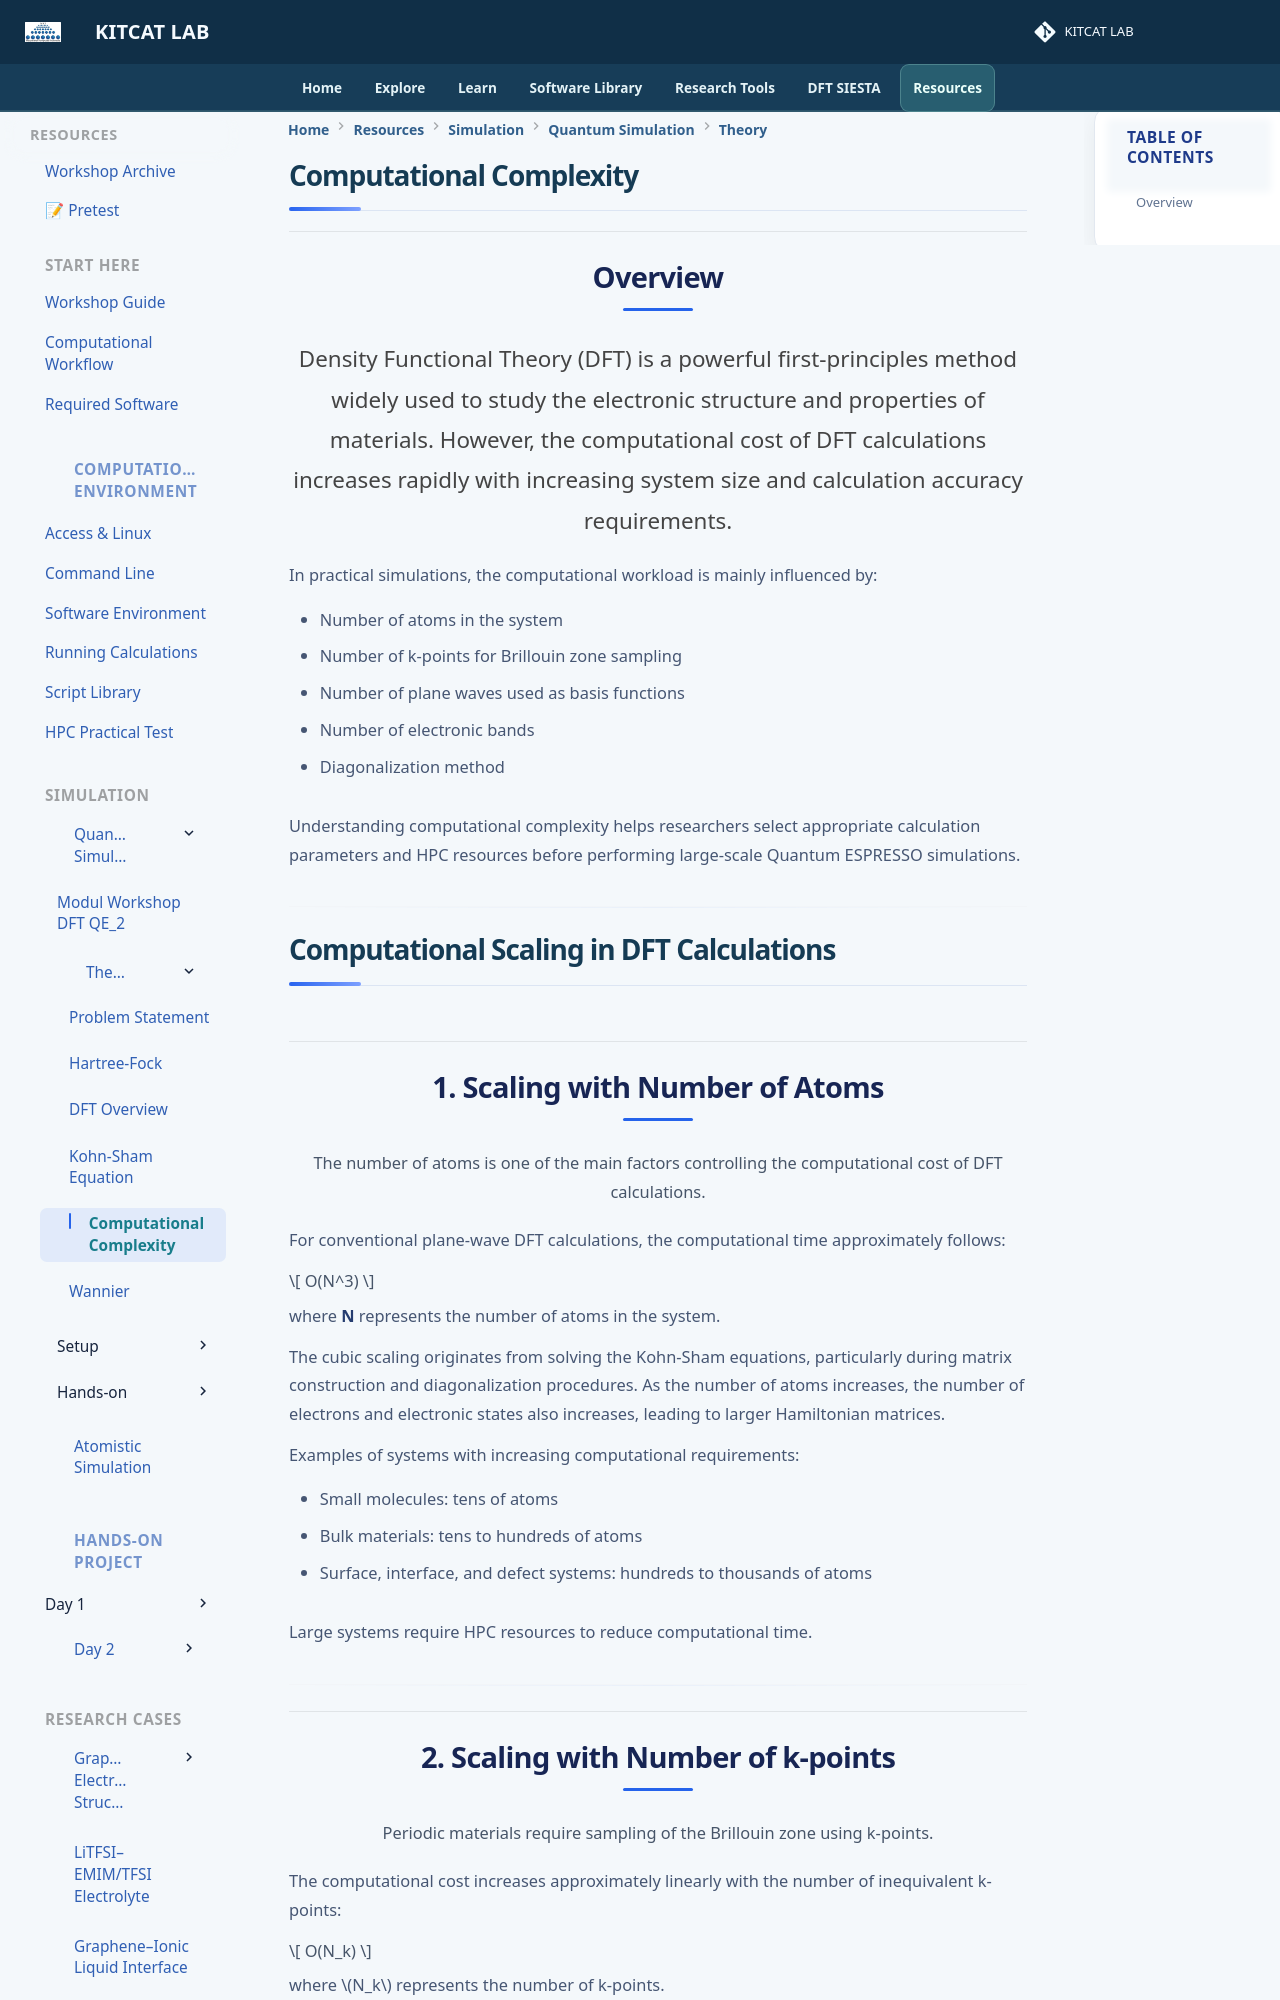

repository: lala002-brin/MKI-Workshop · page: quantum-simulation/theory/computational-complexity/index.html · generator: mkdocs

# Computational Complexity

## Overview

Density Functional Theory (DFT) is a powerful first-principles method widely used to study the electronic structure and properties of materials. However, the computational cost of DFT calculations increases rapidly with increasing system size and calculation accuracy requirements.

In practical simulations, the computational workload is mainly influenced by:

- Number of atoms in the system
- Number of k-points for Brillouin zone sampling
- Number of plane waves used as basis functions
- Number of electronic bands
- Diagonalization method

Understanding computational complexity helps researchers select appropriate calculation parameters and HPC resources before performing large-scale Quantum ESPRESSO simulations.

---

# Computational Scaling in DFT Calculations

## 1. Scaling with Number of Atoms

The number of atoms is one of the main factors controlling the computational cost of DFT calculations.

For conventional plane-wave DFT calculations, the computational time approximately follows:

\[
O(N^3)
\]

where **N** represents the number of atoms in the system.

The cubic scaling originates from solving the Kohn-Sham equations, particularly during matrix construction and diagonalization procedures. As the number of atoms increases, the number of electrons and electronic states also increases, leading to larger Hamiltonian matrices.

Examples of systems with increasing computational requirements:

- Small molecules: tens of atoms
- Bulk materials: tens to hundreds of atoms
- Surface, interface, and defect systems: hundreds to thousands of atoms

Large systems require HPC resources to reduce computational time.

---
